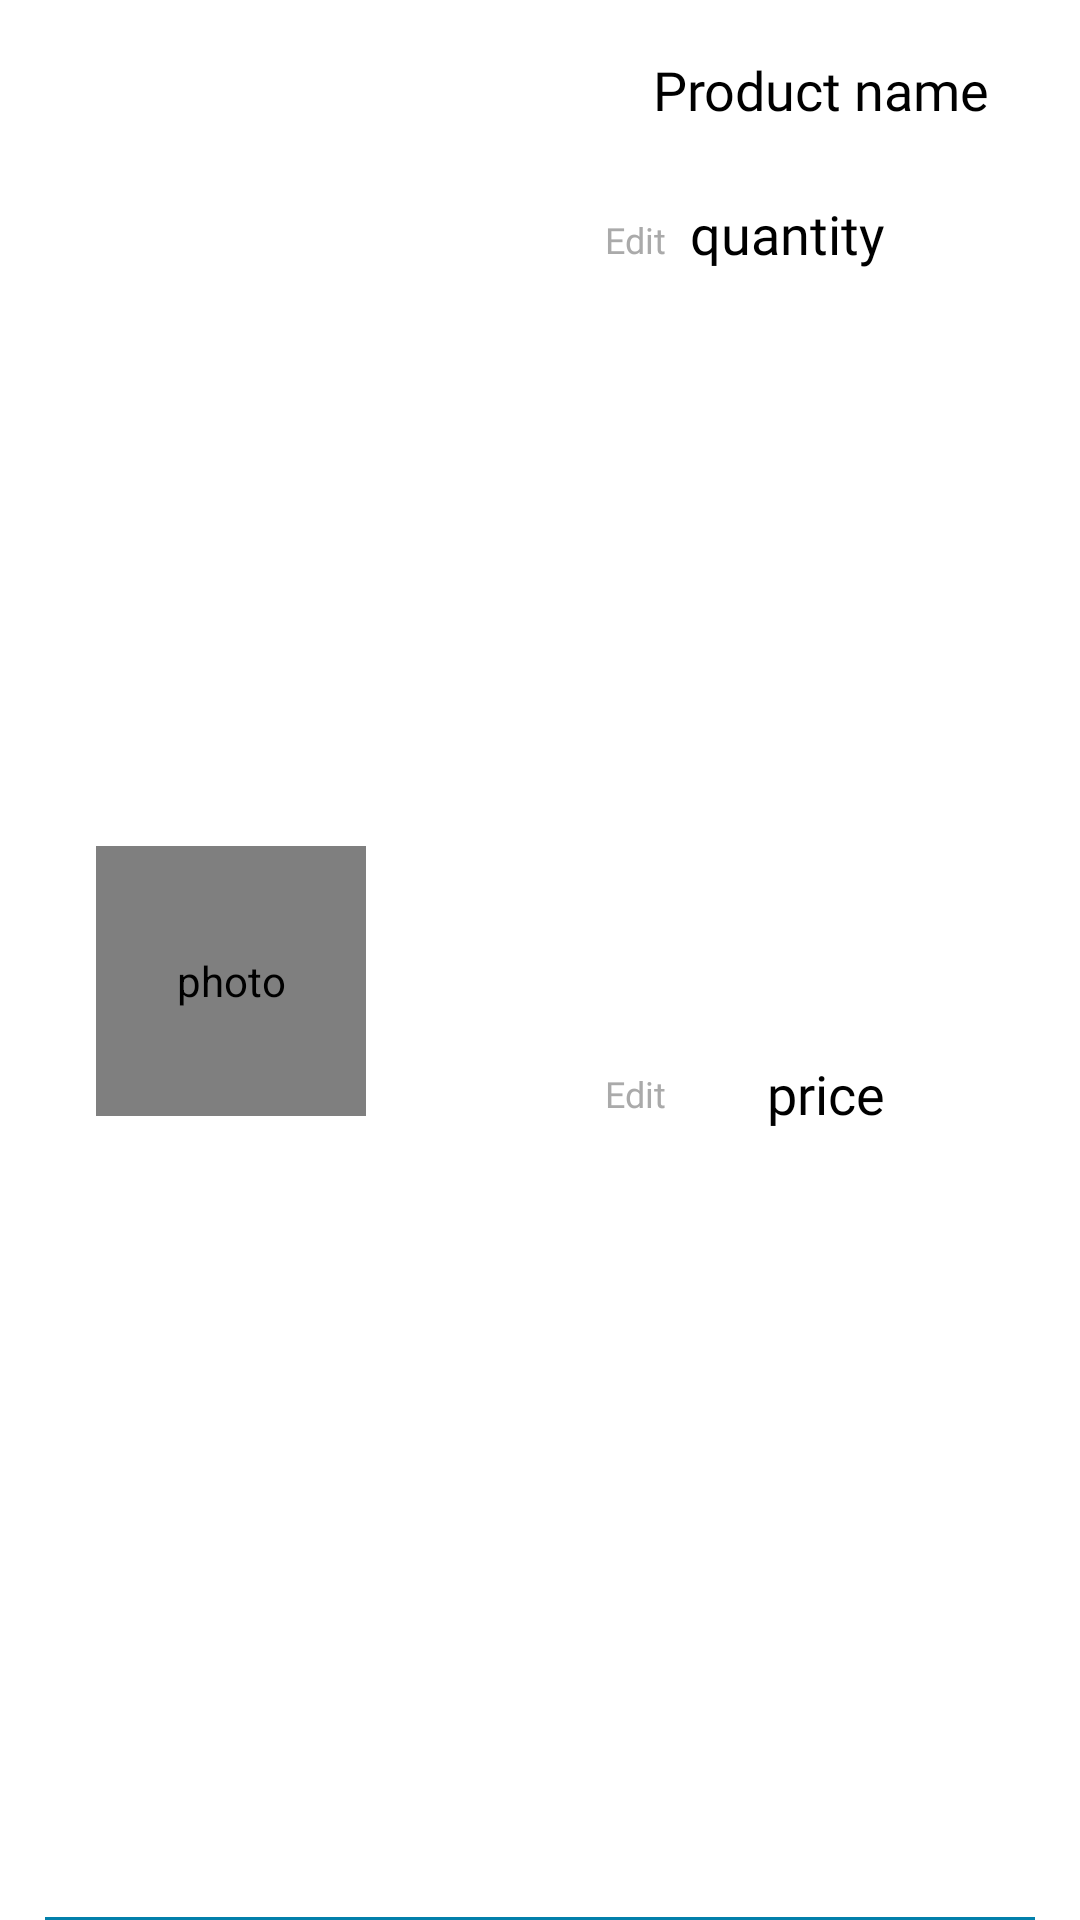

Reconstruct the res/layout file that produces this screen, plus the resources it refers to.
<!-- AndroidManifest.xml: application theme AppTheme -->
<!-- res/layout/products_item.xml -->
<?xml version="1.0" encoding="utf-8"?>
<android.support.constraint.ConstraintLayout
    xmlns:android="http://schemas.android.com/apk/res/android"
    xmlns:app="http://schemas.android.com/apk/res-auto"
    xmlns:tools="http://schemas.android.com/tools"
    android:layout_width="match_parent"
    android:layout_height="wrap_content"
    android:background="@color/white">

    <TextView
        android:id="@+id/productName"
        android:layout_width="wrap_content"
        android:layout_height="40dp"
        android:layout_marginEnd="30dp"
        android:layout_marginTop="10dp"
        android:fontFamily="@font/cairo_semibold"
        android:gravity="center"
        android:text="@string/product_name"
        android:textColor="@color/black"
        android:textSize="18sp"
        app:layout_constraintEnd_toEndOf="parent"
        app:layout_constraintTop_toTopOf="parent" />

    <TextView
        android:id="@+id/productQuantity"
        android:layout_width="wrap_content"
        android:layout_height="40dp"
        android:layout_marginTop="8dp"
        android:layout_marginEnd="65dp"
        android:layout_marginBottom="8dp"
        android:fontFamily="@font/cairo_semibold"
        android:gravity="center"
        android:text="@string/quantity"
        android:textColor="@color/black"
        android:textSize="18sp"
        app:layout_constraintEnd_toEndOf="parent"
        app:layout_constraintTop_toBottomOf="@id/productName" />

    <TextView
        android:id="@+id/productPrice"
        android:layout_width="wrap_content"
        android:layout_height="40dp"
        android:layout_marginStart="8dp"
        android:layout_marginEnd="65dp"
        android:layout_marginBottom="8dp"
        android:fontFamily="@font/cairo_semibold"
        android:gravity="center"
        android:text="@string/price"
        android:textColor="@color/black"
        android:textSize="18sp"
        app:layout_constraintTop_toBottomOf="@id/productQuantity"
        app:layout_constraintBottom_toTopOf="@+id/mView"
        app:layout_constraintEnd_toEndOf="parent"
        />

    <de.hdodenhof.circleimageview.CircleImageView xmlns:app="http://schemas.android.com/apk/res-auto"
        android:id="@+id/productImg"
        android:layout_width="90dp"
        android:layout_height="90dp"
        android:layout_centerHorizontal="true"
        android:layout_centerVertical="true"
        android:layout_marginStart="32dp"
        android:layout_marginLeft="32dp"
        android:layout_marginTop="15dp"
        android:contentDescription="@string/photo"
        android:src="@drawable/vaterinary_pharmacy"
        app:civ_border_color="@color/colorAccent"
        app:civ_border_width="2dp"
        app:layout_constraintStart_toStartOf="parent"
        app:layout_constraintTop_toTopOf="parent"
        app:layout_constraintBottom_toTopOf="@id/mView"/>
    <View
        android:id="@+id/mView"
        android:layout_width="match_parent"
        android:layout_height="1dp"
        android:layout_marginTop="20dp"
        android:layout_marginStart="15dp"
        android:layout_marginEnd="15dp"
        android:contentDescription="@string/line"
        android:background="@color/colorPrimaryDark"
        app:layout_constraintBottom_toBottomOf="parent"
        app:layout_constraintEnd_toEndOf="parent"
        app:layout_constraintStart_toStartOf="parent"
         />

    <TextView
        android:id="@+id/editQnt"
        android:layout_width="wrap_content"
        android:layout_height="40dp"
        android:layout_marginStart="8dp"
        android:layout_marginLeft="8dp"
        android:layout_marginTop="2dp"
        android:layout_marginEnd="8dp"
        android:layout_marginRight="8dp"
        android:layout_marginBottom="8dp"
        android:fontFamily="@font/cairo_semibold"
        android:gravity="center"
        android:text="@string/edit"
        android:textColor="@android:color/darker_gray"
        android:textSize="12sp"
        app:layout_constraintEnd_toStartOf="@+id/productQuantity"
        app:layout_constraintTop_toTopOf="@+id/productQuantity"
        />

    <TextView
        android:id="@+id/editPrice"
        android:layout_width="wrap_content"
        android:layout_height="40dp"
        android:layout_margin="8dp"
        android:fontFamily="@font/cairo_semibold"
        android:gravity="center"
        android:text="@string/edit"
        android:textColor="@android:color/darker_gray"
        android:textSize="12sp"
        app:layout_constraintBottom_toBottomOf="@+id/productPrice"
        app:layout_constraintEnd_toEndOf="@+id/editQnt"
        app:layout_constraintStart_toStartOf="@+id/editQnt"
        app:layout_constraintTop_toTopOf="@+id/productPrice" />

    <EditText
        android:id="@+id/newQnt"
        android:layout_width="100dp"
        android:layout_height="40dp"
        android:layout_marginStart="8dp"
        android:layout_marginLeft="8dp"
        android:layout_marginEnd="8dp"
        android:layout_marginRight="8dp"
        android:ems="10"
        android:visibility="invisible"
        android:inputType="number"
        app:layout_constraintBottom_toBottomOf="@+id/productQuantity"
        app:layout_constraintEnd_toEndOf="parent"
        app:layout_constraintStart_toEndOf="@+id/editQnt"
        app:layout_constraintTop_toTopOf="@+id/productQuantity" />

    <EditText
        android:id="@+id/newPrice"
        android:layout_width="100dp"
        android:layout_height="40dp"
        android:layout_marginStart="8dp"
        android:layout_marginLeft="8dp"
        android:layout_marginTop="8dp"
        android:layout_marginEnd="8dp"
        android:layout_marginRight="8dp"
        android:ems="10"
        android:visibility="invisible"
        android:inputType="number"
        app:layout_constraintBottom_toBottomOf="@+id/productPrice"
        app:layout_constraintEnd_toEndOf="parent"
        app:layout_constraintStart_toEndOf="@+id/editPrice"
        app:layout_constraintTop_toBottomOf="@+id/newQnt" />

</android.support.constraint.ConstraintLayout>
<!-- resources referenced by this layout -->
<resources>
  <color name="black">#000000</color>
  <color name="colorAccent">#84d6f2</color>
  <color name="colorPrimaryDark">#0280ab</color>
  <color name="white">#ffffff</color>
  <!-- drawable vaterinary_pharmacy: png bitmap (drawable, 23587 bytes) -->
  <string name="edit">Edit</string>
  <string name="line">Line</string>
  <string name="photo">photo</string>
  <string name="price">  price  </string>
  <string name="product_name">  Product name  </string>
  <string name="quantity">  quantity  </string>
  <style name="AppTheme" parent="Theme.AppCompat.Light.DarkActionBar">
          
          <item name="colorPrimary">@color/colorPrimary</item>
          <item name="colorPrimaryDark">@color/colorPrimaryDark</item>
          <item name="colorAccent">@color/colorAccent</item>
      </style>
  <color name="colorPrimary">#46B4DA</color>
</resources>
